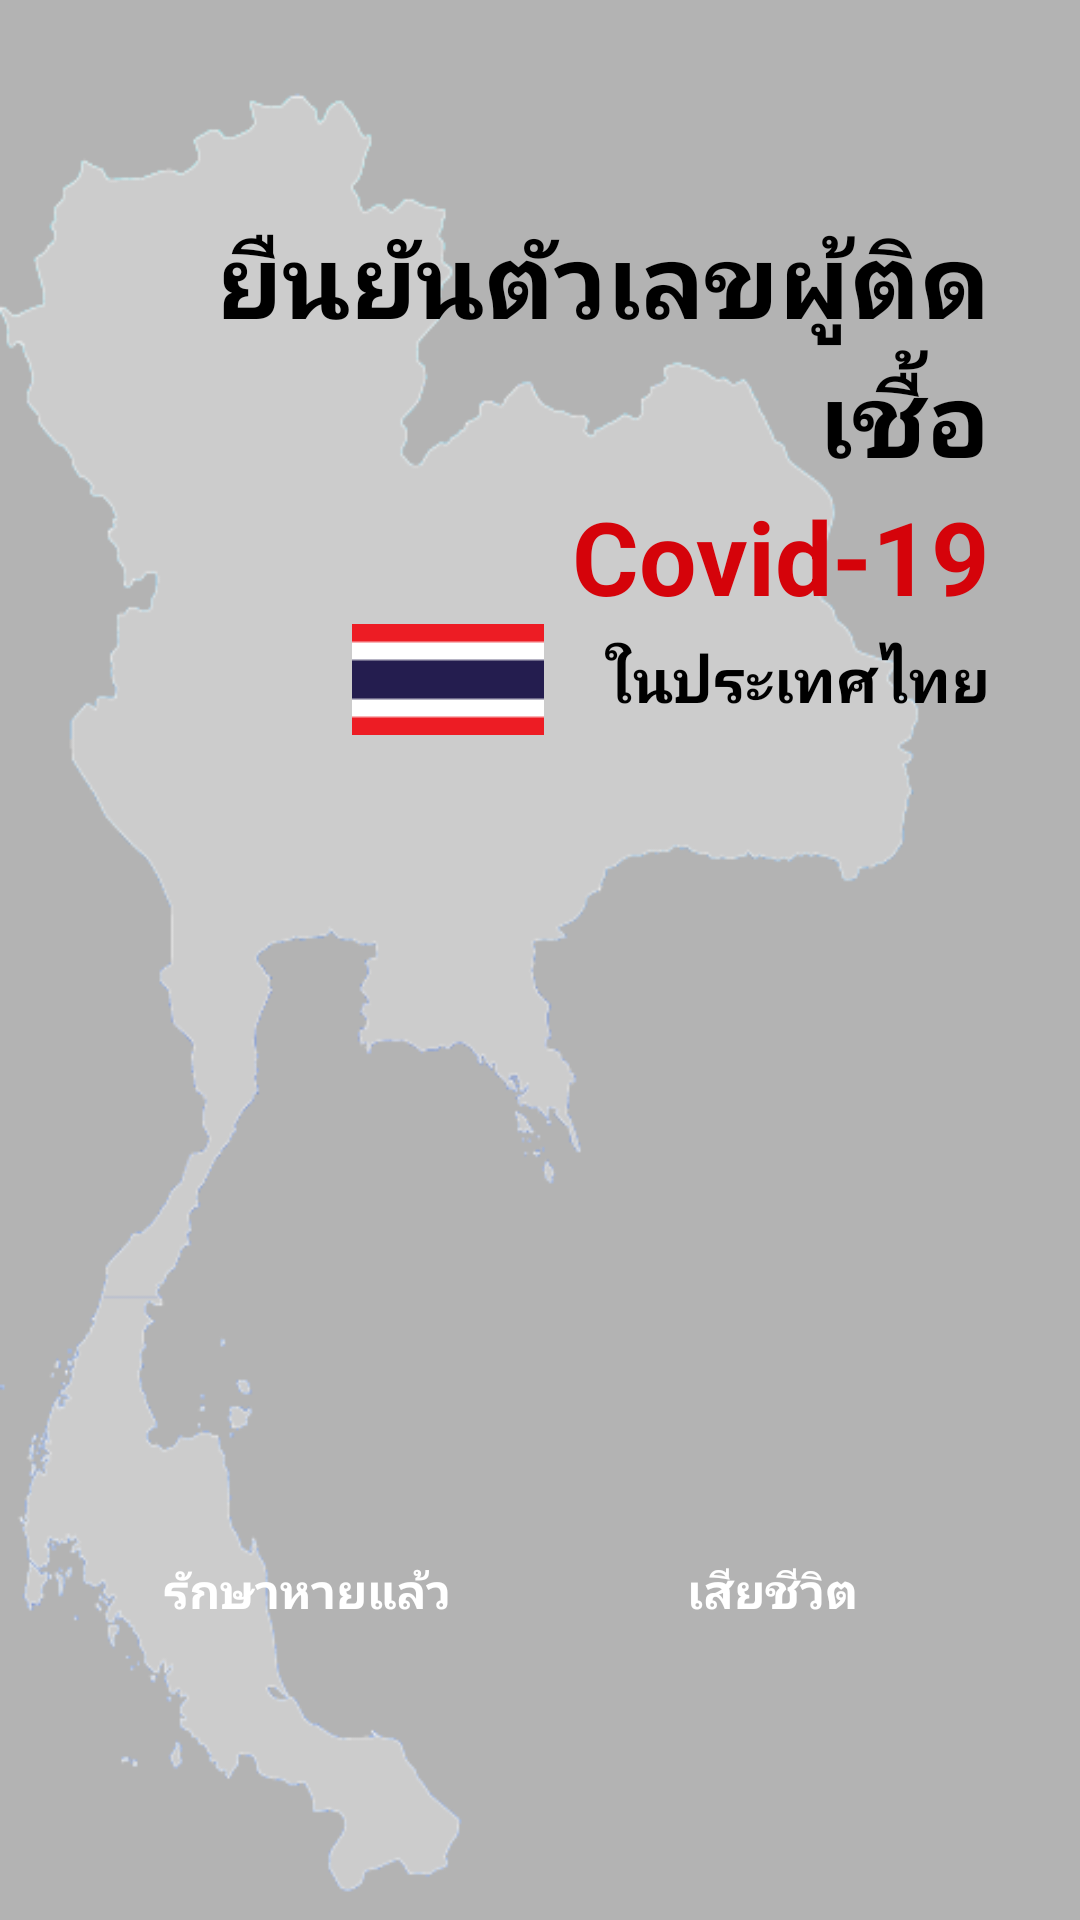

Produce the Android XML layout that renders to this screen, including the resource entries it uses.
<!-- AndroidManifest.xml: application theme Theme.ShowSkillAndroid -->
<!-- res/layout/activity_covid.xml -->
<?xml version="1.0" encoding="utf-8"?>
<LinearLayout xmlns:android="http://schemas.android.com/apk/res/android"
    xmlns:app="http://schemas.android.com/apk/res-auto"
    xmlns:tools="http://schemas.android.com/tools"
    android:layout_width="match_parent"
    android:layout_height="match_parent"
    android:background="@drawable/covid_bg"
    android:orientation="vertical"
    tools:context=".covid_system.CovidActivity">

    <LinearLayout
        android:layout_width="match_parent"
        android:layout_height="match_parent"
        android:layout_marginLeft="30dp"
        android:layout_marginTop="70dp"
        android:layout_marginRight="30dp"
        android:layout_marginBottom="50dp"
        android:orientation="vertical">

        <TextView
            android:id="@+id/textView2"
            android:layout_width="wrap_content"
            android:layout_height="wrap_content"
            android:layout_gravity="end"
            android:gravity="end"
            android:text="@string/covidTitle1"
            android:textColor="#000000"
            android:textSize="34sp"
            android:textStyle="bold" />

        <TextView
            android:id="@+id/textView3"
            android:layout_width="wrap_content"
            android:layout_height="wrap_content"
            android:layout_gravity="end"
            android:gravity="end"
            android:text="@string/covidTitle2"
            android:textColor="#D5030A"
            android:textSize="34sp"
            android:textStyle="bold" />

        <TextView
            android:id="@+id/textView4"
            android:layout_width="wrap_content"
            android:layout_height="wrap_content"
            android:layout_gravity="end"
            android:drawableStart="@drawable/thai_icon"
            android:drawablePadding="20dp"
            android:gravity="center|end"
            android:text="@string/covidTitle3"
            android:textColor="@color/black"
            android:textSize="20sp"
            android:textStyle="bold" />

        <LinearLayout
            android:layout_width="match_parent"
            android:layout_height="wrap_content"
            android:layout_marginTop="30dp"
            android:background="@drawable/radius_background"
            android:backgroundTint="@android:color/holo_red_dark"
            android:orientation="vertical">

            <TextView
                android:id="@+id/textView5"
                android:layout_width="match_parent"
                android:layout_height="wrap_content"
                android:padding="10dp"
                android:textColor="@color/white1"
                android:textSize="16sp"
                android:textStyle="bold" />

            <TextView
                android:id="@+id/textView6"
                android:layout_width="match_parent"
                android:layout_height="wrap_content"
                android:layout_marginTop="20dp"

                android:paddingStart="10dp"
                android:paddingTop="5dp"
                android:paddingEnd="10dp"
                android:paddingBottom="5dp"
                android:textColor="@color/white1"
                android:textSize="16sp"
                android:textStyle="bold" />

            <TextView
                android:id="@+id/textView7"
                android:layout_width="wrap_content"
                android:layout_height="wrap_content"
                android:layout_gravity="right"
                android:layout_margin="10dp"
                android:paddingStart="15dp"
                android:paddingEnd="10dp"
                android:textColor="@color/white1"
                android:textSize="20sp"
                android:textStyle="bold" />

            <TextView
                android:id="@+id/textView8"
                android:layout_width="match_parent"
                android:layout_height="wrap_content"
                android:layout_marginTop="10dp"
                android:paddingStart="10dp"
                android:paddingEnd="10dp"
                android:textColor="@color/white1"
                android:textSize="16sp"
                android:textStyle="bold" />

            <TextView
                android:id="@+id/textView9"
                android:layout_width="wrap_content"
                android:layout_height="wrap_content"
                android:layout_gravity="right"
                android:layout_margin="10dp"
                android:paddingStart="15dp"
                android:paddingEnd="10dp"
                android:textColor="@color/white1"
                android:textSize="20sp"
                android:textStyle="bold" />

        </LinearLayout>

        <LinearLayout
            android:layout_width="match_parent"
            android:layout_height="wrap_content"
            android:layout_marginTop="20dp"
            android:orientation="horizontal">

            <LinearLayout
                android:layout_width="match_parent"
                android:layout_height="match_parent"
                android:layout_marginRight="5dp"
                android:layout_weight="1"
                android:background="@drawable/radius_background"
                android:backgroundTint="#4CAF50"
                android:orientation="vertical">

                <TextView
                    android:id="@+id/textView10"
                    android:layout_width="match_parent"
                    android:layout_height="wrap_content"
                    android:layout_margin="5dp"
                    android:gravity="center"
                    android:text="รักษาหายแล้ว"
                    android:textColor="@color/white1"
                    android:textSize="16sp"
                    android:textStyle="bold" />

                <TextView
                    android:id="@+id/textView11"
                    android:layout_width="match_parent"
                    android:layout_height="wrap_content"
                    android:layout_marginStart="10dp"
                    android:layout_marginTop="5dp"
                    android:layout_marginEnd="10dp"
                    android:gravity="center"
                    android:padding="5dp"
                    android:textColor="@color/white1"
                    android:textSize="20dp"
                    android:textStyle="bold" />

                <TextView
                    android:id="@+id/textView12"
                    android:layout_width="match_parent"
                    android:layout_height="wrap_content"
                    android:layout_margin="10dp"
                    android:background="@drawable/radius_background"
                    android:backgroundTint="@color/white1"
                    android:gravity="center"
                    android:padding="5dp"
                    android:textColor="@color/black"
                    android:textStyle="bold" />
            </LinearLayout>

            <LinearLayout
                android:layout_width="match_parent"
                android:layout_height="wrap_content"
                android:layout_marginLeft="5dp"
                android:layout_weight="1"
                android:background="@drawable/radius_background"
                android:backgroundTint="#FF5722"
                android:orientation="vertical">

                <TextView
                    android:id="@+id/textView13"
                    android:layout_width="match_parent"
                    android:layout_height="wrap_content"
                    android:layout_margin="5dp"
                    android:gravity="center"
                    android:text="เสียชีวิต"
                    android:textColor="@color/white1"
                    android:textSize="16sp"
                    android:textStyle="bold" />

                <TextView
                    android:id="@+id/textView14"
                    android:layout_width="match_parent"
                    android:layout_height="wrap_content"
                    android:layout_marginStart="10dp"
                    android:layout_marginTop="5dp"
                    android:layout_marginEnd="10dp"
                    android:gravity="center"
                    android:padding="5dp"
                    android:textColor="@color/white1"
                    android:textSize="20dp"
                    android:textStyle="bold" />

                <TextView
                    android:id="@+id/textView15"
                    android:layout_width="match_parent"
                    android:layout_height="wrap_content"
                    android:layout_margin="10dp"
                    android:background="@drawable/radius_background"
                    android:backgroundTint="@color/white1"
                    android:gravity="center"
                    android:padding="5dp"
                    android:textColor="@color/black"
                    android:textStyle="bold" />
            </LinearLayout>

        </LinearLayout>
    </LinearLayout>

</LinearLayout>
<!-- resources referenced by this layout -->
<resources>
  <color name="black">#FF000000</color>
  <color name="white1">#FFFFFF</color>
  <!-- drawable covid_bg: png bitmap (drawable, 26187 bytes) -->
  <!-- drawable thai_icon: png bitmap (drawable-v24, 190 bytes) -->
  <string name="covidTitle1">ยืนยันตัวเลขผู้ติดเชื้อ</string>
  <string name="covidTitle2">Covid-19</string>
  <string name="covidTitle3">ในประเทศไทย</string>
  <style name="Theme.ShowSkillAndroid" parent="Theme.MaterialComponents.DayNight.DarkActionBar">
          
          <item name="colorPrimary">@color/purple_500</item>
          <item name="colorPrimaryVariant">@color/purple_700</item>
          <item name="colorOnPrimary">@color/white</item>
          
          <item name="colorSecondary">@color/teal_200</item>
          <item name="colorSecondaryVariant">@color/teal_700</item>
          <item name="colorOnSecondary">@color/black</item>
          
          <item name="android:statusBarColor" tools:targetApi="l">?attr/colorPrimaryVariant</item>
          
  
          
          <item name="android:windowTranslucentStatus">true</item>
          <item name="android:windowTranslucentNavigation">true</item>
      </style>
  <color name="purple_500">#FF6200EE</color>
  <color name="purple_700">#FF3700B3</color>
  <color name="white">#80FFFFFF</color>
  <color name="teal_200">#FF03DAC5</color>
  <color name="teal_700">#FF018786</color>
</resources>
